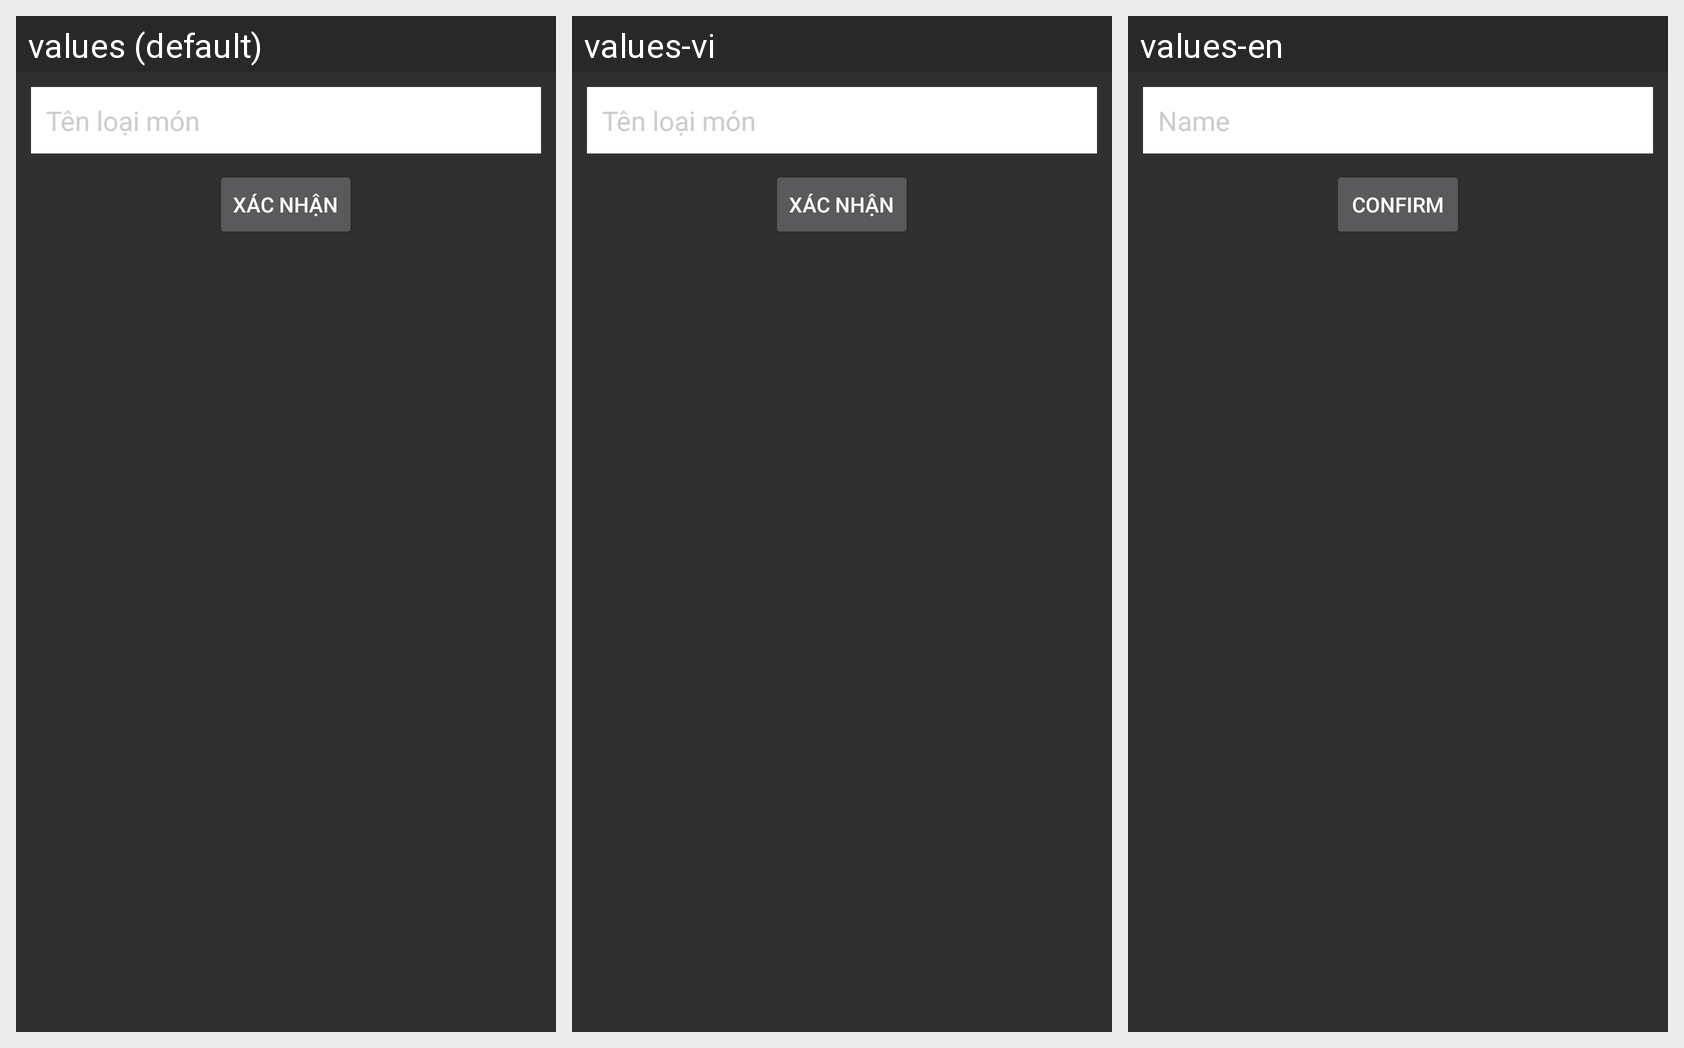

Here is an Android app screen in its default locale and in the app's own translations. Write out the translated-string differences for the strings that appear on this screen.
Android screen res/layout/layout_insert_foodtype.xml rendered under 3 locales, left to right: values (default), values-vi, values-en. Device: Nexus 5 (rendered at 1080×1920; each locale shown at half size, 540×960, under a caption strip naming it); theme AppTheme.
Strings drawn on this screen, with the default value and each locale's value (text and hints the layout hard-codes, and strings that could not be matched under every locale, appear in the picture but are not listed):

foodtype_name
  values: Tên loại món
  values-vi: Tên loại món
  values-en: Name

confirm
  values: Xác nhận
  values-vi: Xác nhận
  values-en: Confirm
